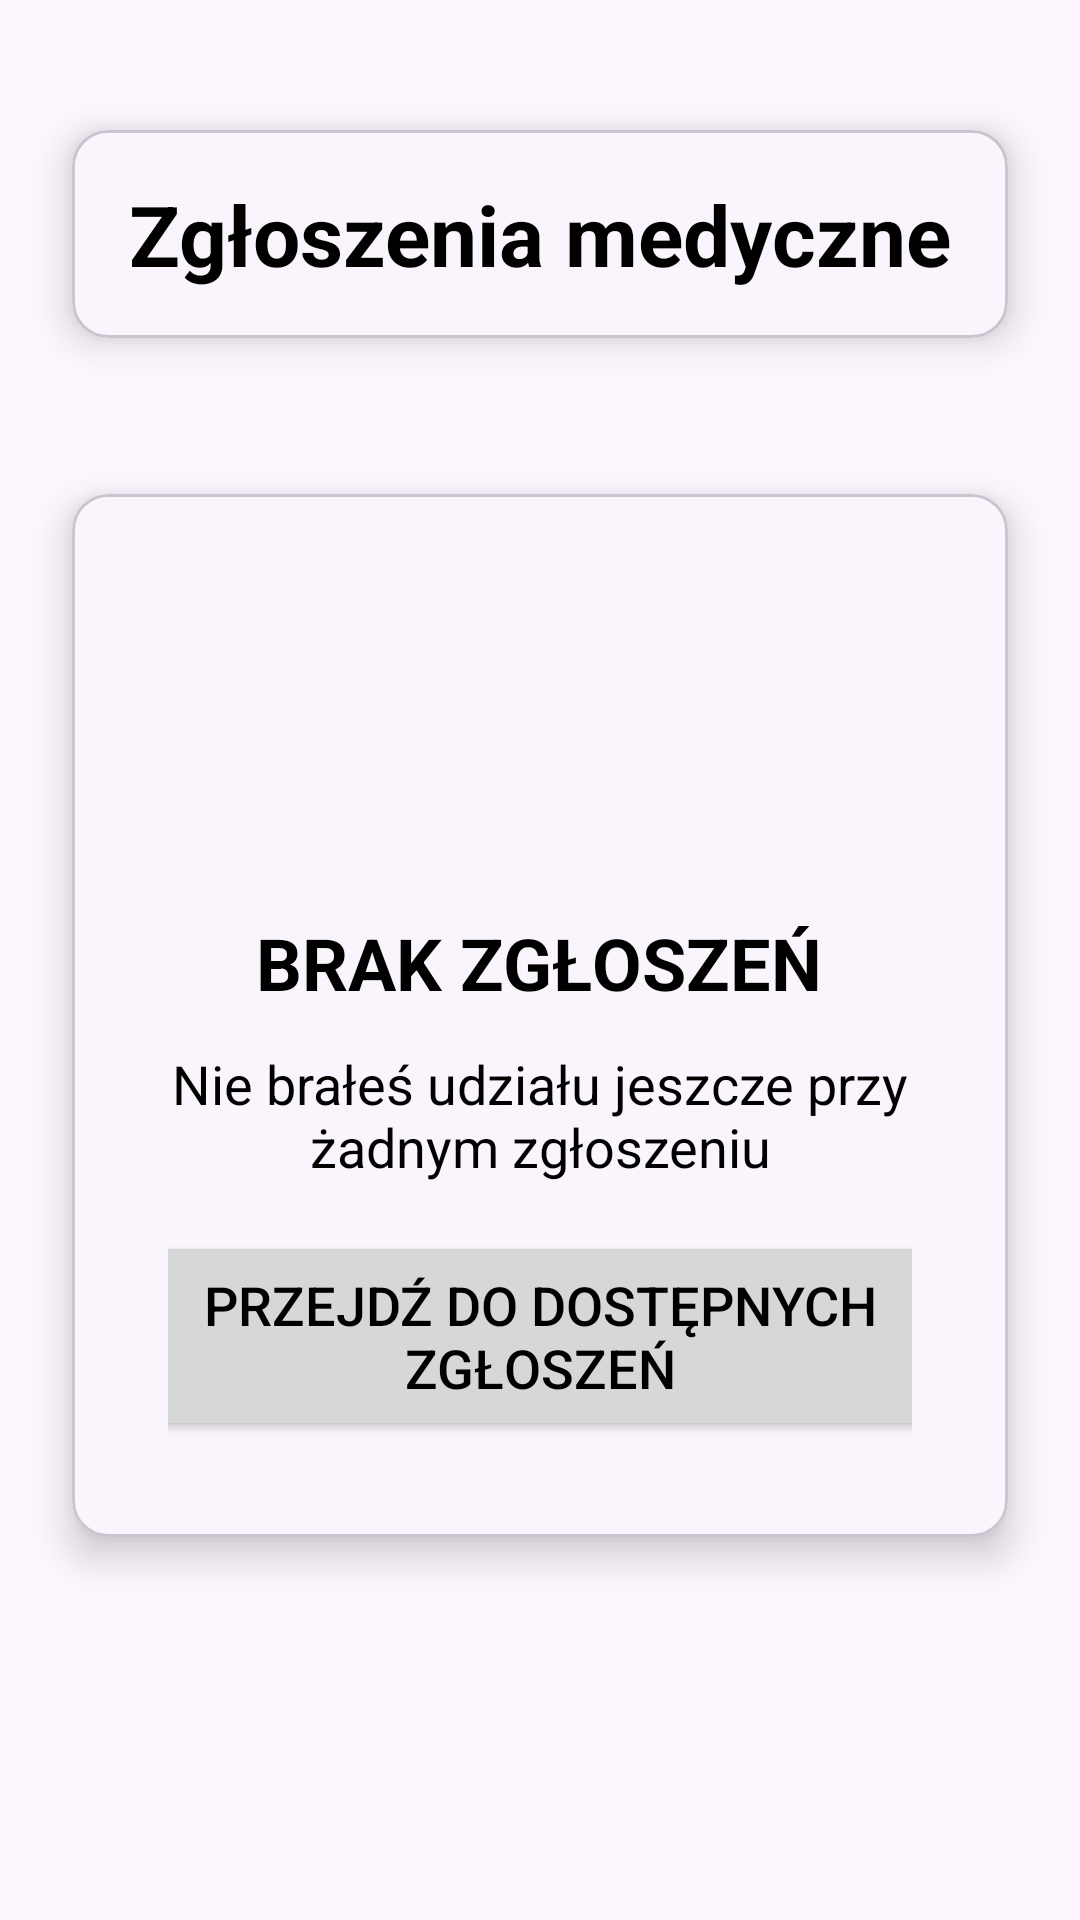

Here is an Android app screen rendered from its layout file. Give the layout XML and the strings, colors and styles it references.
<!-- AndroidManifest.xml: application theme Theme.WizytyDomowe -->
<!-- res/layout/emergency_paramedic_fragment.xml -->
<?xml version="1.0" encoding="utf-8"?>
<androidx.core.widget.NestedScrollView xmlns:android="http://schemas.android.com/apk/res/android"
    xmlns:app="http://schemas.android.com/apk/res-auto"
    xmlns:tools="http://schemas.android.com/tools"
    android:layout_width="match_parent"
    android:layout_height="match_parent"
    android:fillViewport="true"
    tools:context=".MainActivity">

    <androidx.constraintlayout.widget.ConstraintLayout
        android:layout_width="match_parent"
        android:layout_height="wrap_content">

        <androidx.constraintlayout.widget.Guideline
            android:id="@+id/guideline_03"
            android:layout_width="wrap_content"
            android:layout_height="wrap_content"
            android:orientation="horizontal"
            app:layout_constraintGuide_percent="0.03" />

        <androidx.constraintlayout.widget.Guideline
            android:id="@+id/guideline_30"
            android:layout_width="wrap_content"
            android:layout_height="wrap_content"
            android:orientation="horizontal"
            app:layout_constraintGuide_percent="0.22" />

        <com.google.android.material.card.MaterialCardView
            xmlns:android="http://schemas.android.com/apk/res/android"
            xmlns:app="http://schemas.android.com/apk/res-auto"
            android:id="@+id/titleView"
            android:layout_width="match_parent"
            android:layout_height="wrap_content"
            app:cardCornerRadius="12dp"
            android:layout_margin="24dp"
            app:cardElevation="8dp"
            android:foreground="@color/gray"
            app:layout_constraintEnd_toEndOf="parent"
            app:layout_constraintStart_toStartOf="parent"
            app:layout_constraintTop_toBottomOf="@+id/guideline_03">

            <TextView
                android:layout_width="wrap_content"
                android:layout_height="match_parent"
                android:padding="16dp"
                android:layout_weight="1"
                android:layout_gravity="center"
                android:text="Zgłoszenia medyczne"
                android:textColor="@color/black"
                android:textStyle="bold"
                android:textSize="28sp"/>

        </com.google.android.material.card.MaterialCardView>

        <com.google.android.material.card.MaterialCardView
            xmlns:android="http://schemas.android.com/apk/res/android"
            xmlns:app="http://schemas.android.com/apk/res-auto"
            android:id="@+id/noEmergencyView"
            android:layout_width="match_parent"
            android:layout_height="wrap_content"
            app:cardCornerRadius="12dp"
            android:layout_margin="24dp"
            android:foreground="@color/gray"
            app:cardElevation="8dp"
            android:layout_marginTop="14dp"
            app:layout_constraintEnd_toEndOf="parent"
            app:layout_constraintStart_toStartOf="parent"
            app:layout_constraintTop_toBottomOf="@+id/guideline_30"
            android:visibility="visible">

            <LinearLayout
                android:layout_width="match_parent"
                android:layout_height="wrap_content"
                android:orientation="vertical"
                android:gravity="center_horizontal"
                android:padding="24dp"
                android:layout_margin="8dp">

                <ImageView
                    android:layout_width="96dp"
                    android:layout_height="96dp"
                    android:src="@drawable/status_information_svgrepo_com"/>

                <TextView
                    android:id="@+id/statusNoEmergencyTextView"
                    android:layout_width="wrap_content"
                    android:layout_height="match_parent"
                    android:layout_weight="1"
                    android:layout_marginTop="12dp"
                    android:text="BRAK ZGŁOSZEŃ"
                    android:textColor="@color/black"
                    android:textStyle="bold"
                    android:textSize="24sp"/>

                <TextView
                    android:id="@+id/additionalInformationNoAppointmentTextView"
                    android:layout_width="wrap_content"
                    android:layout_height="match_parent"
                    android:layout_weight="1"
                    android:layout_marginTop="12dp"
                    android:text="Nie brałeś udziału jeszcze przy żadnym zgłoszeniu"
                    android:textColor="@color/black"
                    android:textSize="18sp"
                    android:textAlignment="center"/>

                <Button
                    android:id="@+id/goToAvailableEmergencyButton"
                    android:layout_width="320dp"
                    android:layout_height="70dp"
                    android:layout_marginTop="16dp"
                    android:text="Przejdź do dostępnych zgłoszeń"
                    android:textColor="@color/black"
                    android:textSize="18sp" />

            </LinearLayout>

        </com.google.android.material.card.MaterialCardView>

        <androidx.recyclerview.widget.RecyclerView
            android:id="@+id/emergencyRecyclerView"
            android:layout_width="match_parent"
            android:layout_height="wrap_content"
            android:padding="16dp"
            android:layout_marginTop="8dp"
            android:visibility="visible"
            android:contentDescription="Emergency items"
            app:layout_constraintStart_toStartOf="parent"
            app:layout_constraintEnd_toEndOf="parent"
            app:layout_constraintTop_toBottomOf="@id/titleView"/>

    </androidx.constraintlayout.widget.ConstraintLayout>

</androidx.core.widget.NestedScrollView>
<!-- resources referenced by this layout -->
<resources>
  <color name="black">#FF000000</color>
  <color name="gray">#808080</color>
  <style name="Theme.WizytyDomowe" parent="Base.Theme.WizytyDomowe" />
  <style name="Base.Theme.WizytyDomowe" parent="Theme.Material3.DayNight.NoActionBar">
          
           <item name="colorPrimary">@color/greyish_white</item>
           <item name="colorPrimaryVariant">@color/greyish_white</item>
  
      </style>
  <color name="greyish_white">#dfe6e9</color>
</resources>
